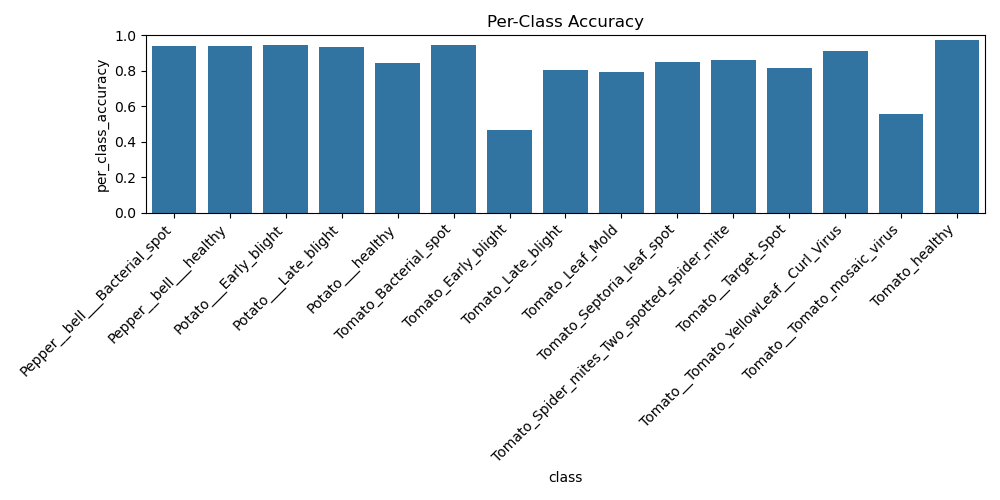

Data behind this chart, as committed beside it:
class, per_class_accuracy
Pepper__bell___Bacterial_spot, 0.9398
Pepper__bell___healthy, 0.9425
Potato___Early_blight, 0.948
Potato___Late_blight, 0.932
Potato___healthy, 0.8421
Tomato_Bacterial_spot, 0.9478
Tomato_Early_blight, 0.468
Tomato_Late_blight, 0.8041
Tomato_Leaf_Mold, 0.792
Tomato_Septoria_leaf_spot, 0.8504
Tomato_Spider_mites_Two_spotted_spider_m…, 0.8622
Tomato__Target_Spot, 0.8162
Tomato__Tomato_YellowLeaf__Curl_Virus, 0.9093
Tomato__Tomato_mosaic_virus, 0.555
Tomato_healthy, 0.9755
